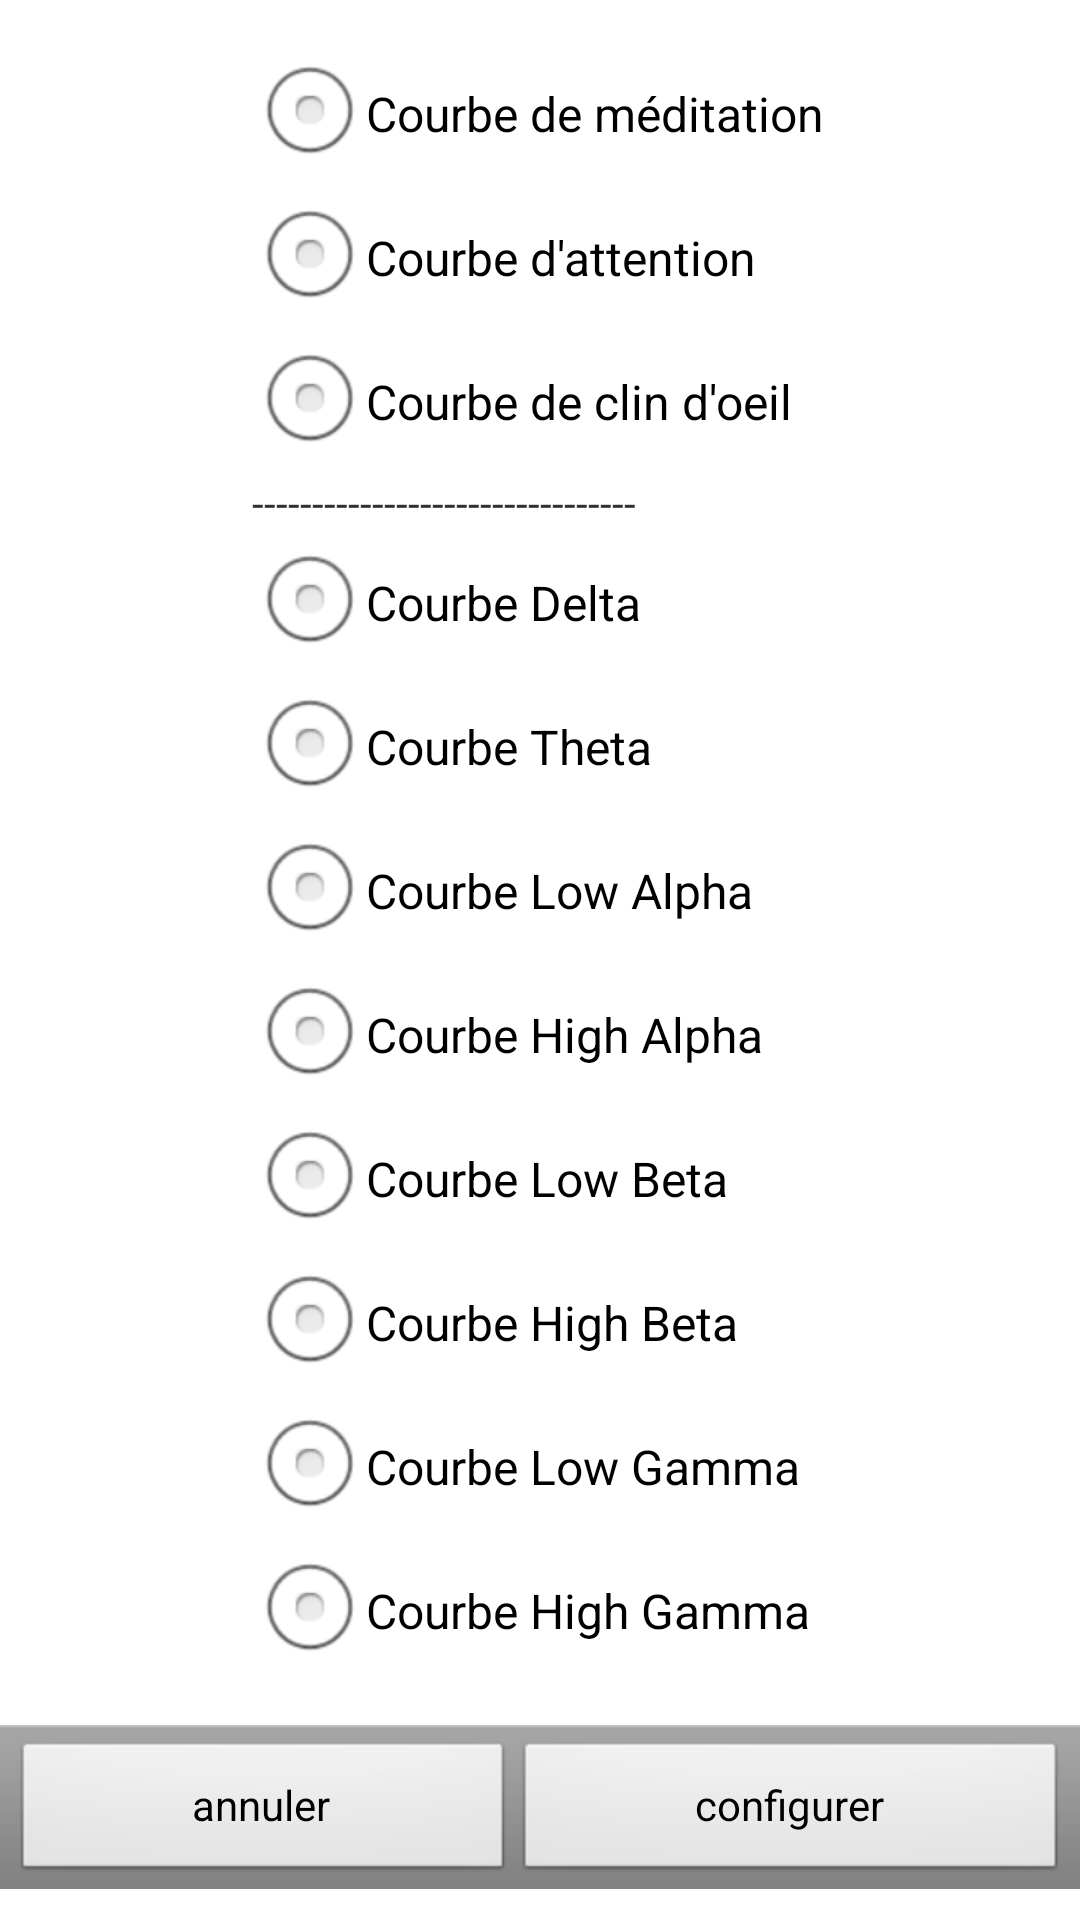

Here is an Android app screen rendered from its layout file. Give the layout XML and the strings, colors and styles it references.
<!-- AndroidManifest.xml: application theme AppTheme -->
<!-- res/layout/dialog_import.xml -->
<LinearLayout xmlns:android="http://schemas.android.com/apk/res/android"
    android:layout_width="fill_parent"
    android:layout_height="wrap_content"
    android:orientation="vertical" >

    <LinearLayout
        android:layout_width="254dp"
        android:layout_height="wrap_content"
        android:layout_alignParentTop="true"
        android:layout_centerHorizontal="true"
        android:layout_gravity="center"
        android:layout_marginLeft="31dp"
        android:layout_marginTop="14dp"
        android:orientation="vertical" >

        <RadioButton
            android:id="@+id/radioButton_meditation"
            android:layout_width="wrap_content"
            android:layout_height="wrap_content"
            android:text="@string/courbe_meditation" />

        <RadioButton
            android:id="@+id/radioButton_attention"
            android:layout_width="wrap_content"
            android:layout_height="wrap_content"
            android:text="@string/courbe_attention" />

        <RadioButton
            android:id="@+id/radioButton_clindoeil"
            android:layout_width="wrap_content"
            android:layout_height="wrap_content"
            android:text="@string/courbe_clindoeil" />

        <TextView
            android:id="@+id/textView_separate"
            android:layout_width="wrap_content"
            android:layout_height="wrap_content"
            android:text="@string/separate_textview" />

        <RadioButton
            android:id="@+id/radioButton_delta"
            android:layout_width="wrap_content"
            android:layout_height="wrap_content"
            android:text="@string/courbe_delta" />

        <RadioButton
            android:id="@+id/radioButton_theta"
            android:layout_width="wrap_content"
            android:layout_height="wrap_content"
            android:text="@string/courbe_theta" />

        <RadioButton
            android:id="@+id/radioButton_lowalpha"
            android:layout_width="wrap_content"
            android:layout_height="wrap_content"
            android:text="@string/courbe_lowalpha" />

        <RadioButton
            android:id="@+id/radioButton_highalpha"
            android:layout_width="wrap_content"
            android:layout_height="wrap_content"
            android:text="@string/courbe_highalpha" />

        <RadioButton
            android:id="@+id/radioButton_lowbeta"
            android:layout_width="wrap_content"
            android:layout_height="wrap_content"
            android:text="@string/courbe_lowbeta" />

        <RadioButton
            android:id="@+id/radioButton_highbeta"
            android:layout_width="wrap_content"
            android:layout_height="wrap_content"
            android:text="@string/courbe_highbeta" />

        <RadioButton
            android:id="@+id/radioButton_lowgamma"
            android:layout_width="wrap_content"
            android:layout_height="wrap_content"
            android:text="@string/courbe_lowgamma" />

        <RadioButton
            android:id="@+id/radioButton_highgamma"
            android:layout_width="wrap_content"
            android:layout_height="wrap_content"
            android:text="@string/courbe_highgamma" />

    </LinearLayout>

    <LinearLayout
        style="@android:style/ButtonBar"
        android:layout_width="fill_parent"
        android:layout_height="wrap_content"
        android:layout_marginTop="14dp">

      <Button
            android:id="@+id/button_cancel"
            android:layout_weight="1"
            android:layout_width="wrap_content"
            android:layout_height="wrap_content"
            android:text="@string/cancel"
            style="?android:attr/borderlessButtonStyle" />

        <Button
            android:id="@+id/button_validation"
            android:layout_weight="1"
            android:layout_width="wrap_content"
            android:layout_height="wrap_content"
            android:text="@string/set"
            style="?android:attr/borderlessButtonStyle" />

        
    </LinearLayout>

</LinearLayout>
<!-- resources referenced by this layout -->
<resources>
  <string name="cancel">annuler</string>
  <string name="courbe_attention">Courbe d\'attention</string>
  <string name="courbe_clindoeil">Courbe de clin d\'oeil</string>
  <string name="courbe_delta">Courbe Delta</string>
  <string name="courbe_highalpha">Courbe High Alpha</string>
  <string name="courbe_highbeta">Courbe High Beta</string>
  <string name="courbe_highgamma">Courbe High Gamma</string>
  <string name="courbe_lowalpha">Courbe Low Alpha</string>
  <string name="courbe_lowbeta">Courbe Low Beta</string>
  <string name="courbe_lowgamma">Courbe Low Gamma</string>
  <string name="courbe_meditation">Courbe de méditation</string>
  <string name="courbe_theta">Courbe Theta</string>
  <string name="separate_textview">--------------------------------</string>
  <string name="set">configurer</string>
  <style name="AppTheme" parent="AppBaseTheme">
          
  		<item name="android:actionOverflowButtonStyle">@style/OverFlow</item>
      </style>
  <style name="AppBaseTheme" parent="android:Theme.Light">
          
      </style>
  <style name="OverFlow" parent="@android:style/Widget.Holo.ActionButton.Overflow">
  		<item name="android:src">@drawable/ic_menu_dot</item>
  	</style>
  <!-- drawable ic_menu_dot: png bitmap (drawable-hdpi, 583 bytes) -->
</resources>
